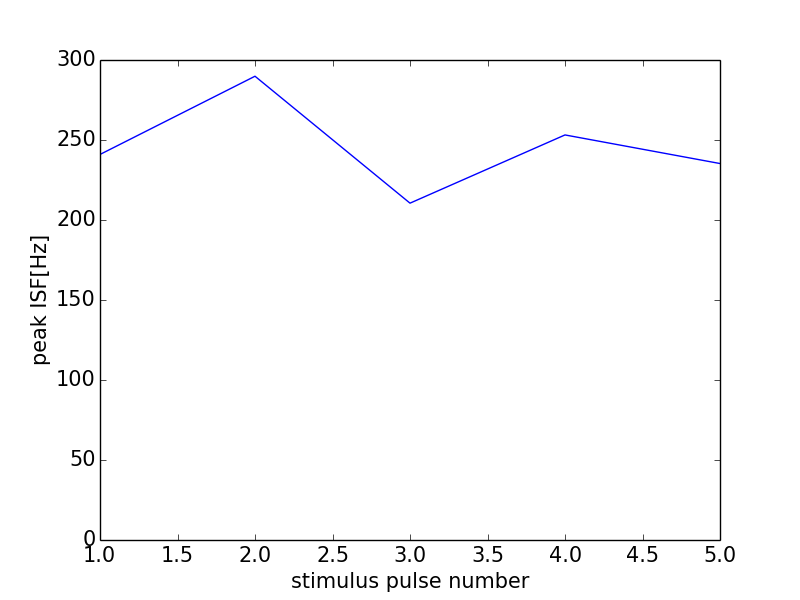

The data file committed next to this chart (first rows):
0, 0.0
0, 0
1, 241
2, 289.9
3, 210.5
4, 253.2
5, 235.3
6, 0
